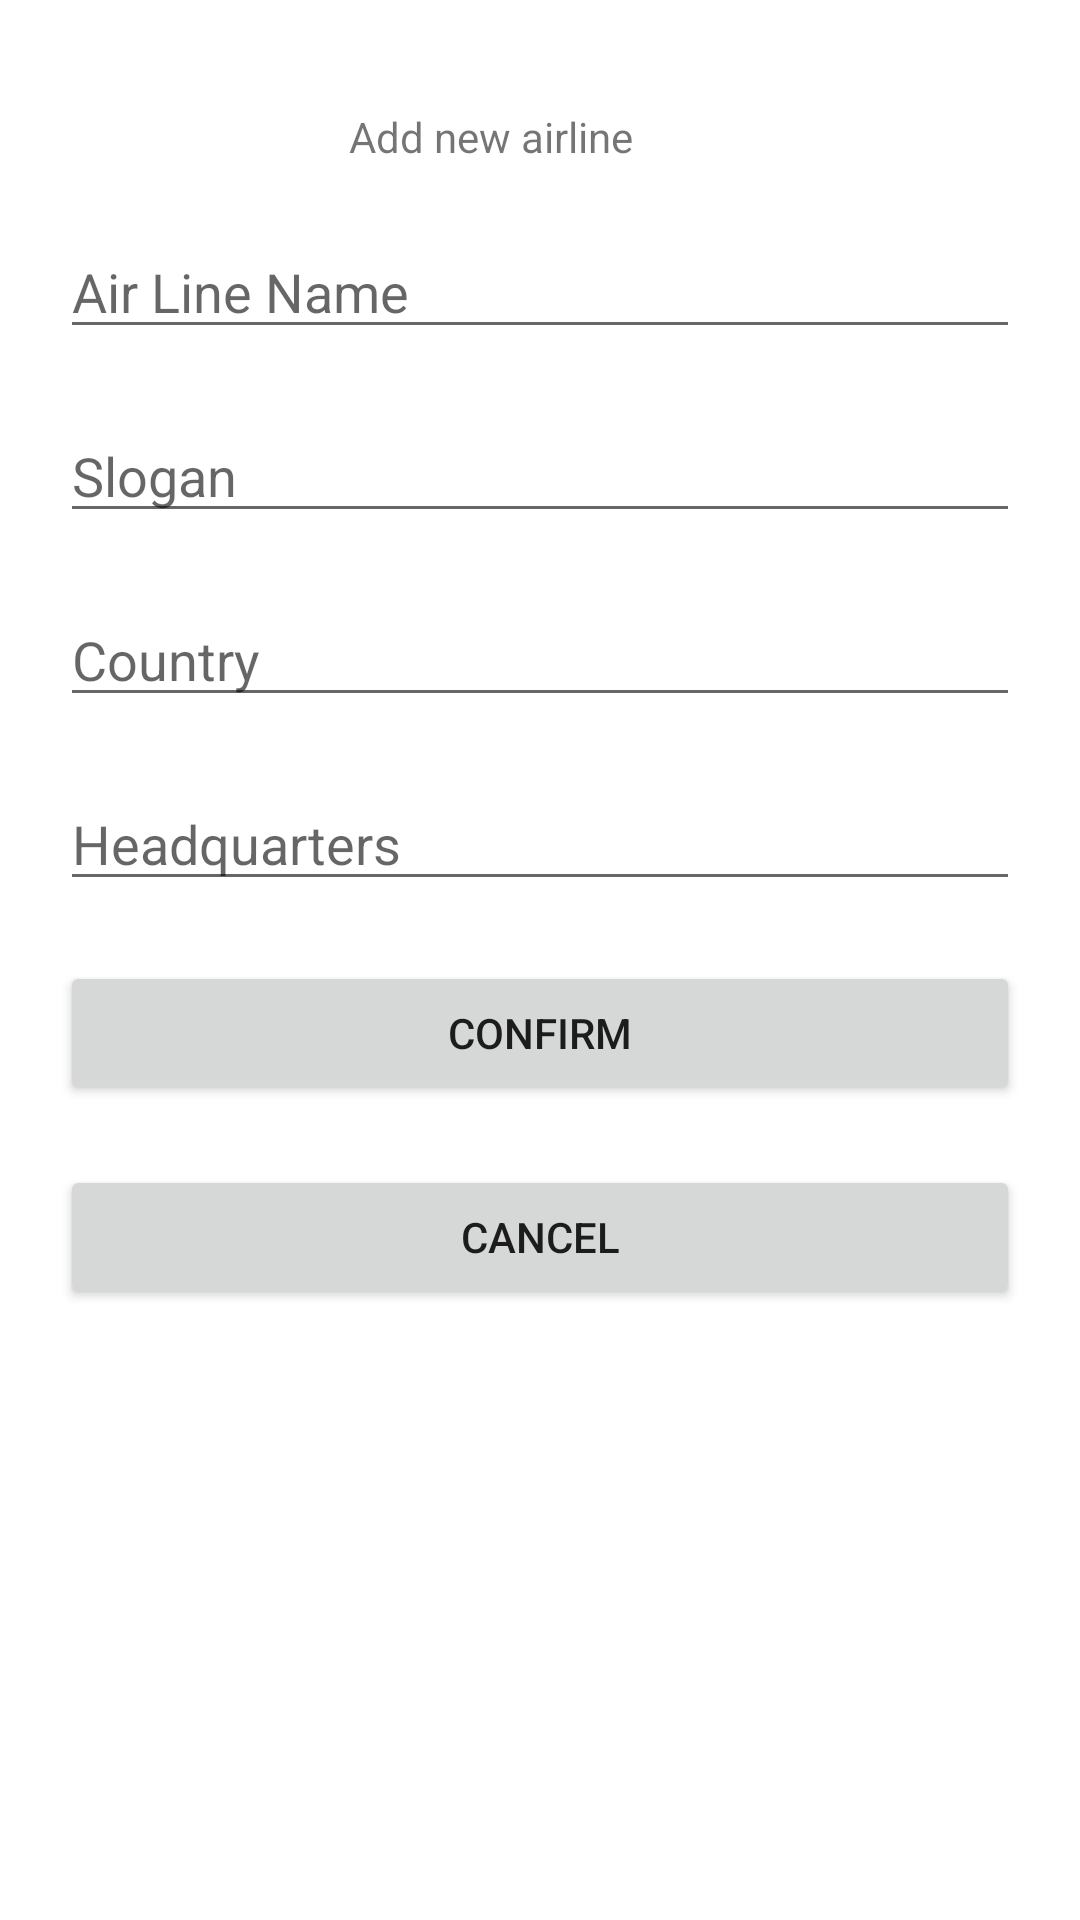

Android layout source for this screen:
<!-- AndroidManifest.xml: application theme Theme.PassengersTask -->
<!-- res/layout/fragment_bottom_sheet.xml -->
<?xml version="1.0" encoding="utf-8"?>
<androidx.constraintlayout.widget.ConstraintLayout
    xmlns:android="http://schemas.android.com/apk/res/android"
    xmlns:app="http://schemas.android.com/apk/res-auto"
    xmlns:tools="http://schemas.android.com/tools"
    android:layout_width="match_parent"
    android:layout_height="wrap_content"
    tools:context=".data.addItem.BottomSheetFragment">

    <TextView
        android:id="@+id/textView"
        android:layout_width="wrap_content"
        android:layout_height="wrap_content"
        android:layout_marginTop="36dp"
        android:text="Add new airline"
        app:layout_constraintEnd_toEndOf="parent"
        app:layout_constraintHorizontal_bias="0.439"
        app:layout_constraintStart_toStartOf="parent"
        app:layout_constraintTop_toTopOf="parent" />
    <EditText
        android:id="@+id/editTextTextAirLineName"
        android:layout_width="match_parent"
        android:layout_height="wrap_content"
        android:layout_margin="20dp"
        android:ems="10"
        android:inputType="textPersonName"
        android:hint="Air Line Name"
        app:layout_constraintEnd_toEndOf="parent"
        app:layout_constraintHorizontal_bias="0.497"
        app:layout_constraintStart_toStartOf="parent"
        app:layout_constraintTop_toBottomOf="@+id/textView" />


    <EditText
        android:id="@+id/editTextTextSlogan"
        android:layout_width="match_parent"
        android:layout_height="wrap_content"
        android:layout_margin="20dp"
        android:ems="10"
        android:inputType="textPersonName"
        android:hint="Slogan"
        app:layout_constraintEnd_toEndOf="parent"
        app:layout_constraintHorizontal_bias="0.497"
        app:layout_constraintStart_toStartOf="parent"
        app:layout_constraintTop_toBottomOf="@+id/editTextTextAirLineName" />

    <EditText
        android:id="@+id/editTextTextCountry"
        android:layout_width="match_parent"
        android:layout_height="wrap_content"
        android:layout_margin="20dp"
        android:ems="10"
        android:inputType="textPersonName"
        android:hint="Country"
        app:layout_constraintEnd_toEndOf="parent"
        app:layout_constraintHorizontal_bias="0.497"
        app:layout_constraintStart_toStartOf="parent"
        app:layout_constraintTop_toBottomOf="@+id/editTextTextSlogan" />

    <EditText
        android:id="@+id/editTextTextHeadQuarter"
        android:layout_width="match_parent"
        android:layout_height="wrap_content"
        android:layout_margin="20dp"
        android:ems="10"
        android:inputType="textPersonName"
        android:hint="Headquarters"
        app:layout_constraintEnd_toEndOf="parent"
        app:layout_constraintHorizontal_bias="0.497"
        app:layout_constraintStart_toStartOf="parent"
        app:layout_constraintTop_toBottomOf="@+id/editTextTextCountry" />



    <Button
        android:id="@+id/confirmButton"
        android:layout_width="match_parent"
        android:layout_height="wrap_content"
        android:layout_margin="20dp"
        android:text="Confirm"
        app:layout_constraintEnd_toEndOf="parent"
        app:layout_constraintStart_toStartOf="parent"
        app:layout_constraintTop_toBottomOf="@+id/editTextTextHeadQuarter" />

    <Button
        android:id="@+id/cancelButton"
        android:layout_width="match_parent"
        android:layout_height="wrap_content"
        android:text="Cancel"
        android:layout_margin="20dp"
        app:layout_constraintEnd_toEndOf="parent"
        app:layout_constraintStart_toStartOf="parent"
        app:layout_constraintTop_toBottomOf="@+id/confirmButton" />
</androidx.constraintlayout.widget.ConstraintLayout>
<!-- resources referenced by this layout -->
<resources>
  <style name="Theme.PassengersTask" parent="Theme.MaterialComponents.DayNight.NoActionBar">
          
          <item name="colorPrimary">@color/purple_500</item>
          <item name="colorPrimaryVariant">@color/red</item>
          <item name="colorOnPrimary">@color/white</item>
          
          <item name="colorSecondary">@color/red</item>
          <item name="colorSecondaryVariant">@color/teal_700</item>
          <item name="colorOnSecondary">@color/black</item>
          
          <item name="android:statusBarColor" tools:targetApi="l">?attr/colorPrimaryVariant</item>
          
      </style>
  <color name="purple_500">#FF6200EE</color>
  <color name="red">#E60000</color>
  <color name="white">#FFFFFFFF</color>
  <color name="teal_700">#FF018786</color>
  <color name="black">#FF000000</color>
</resources>
